Run: headless pygame with SDL's dummy video driver; simulated clock (each Clock.tick advances the game by its frame time, no real sleeping); random seed 0; keys injected as events and as key.get_pressed() state; no mouse input.
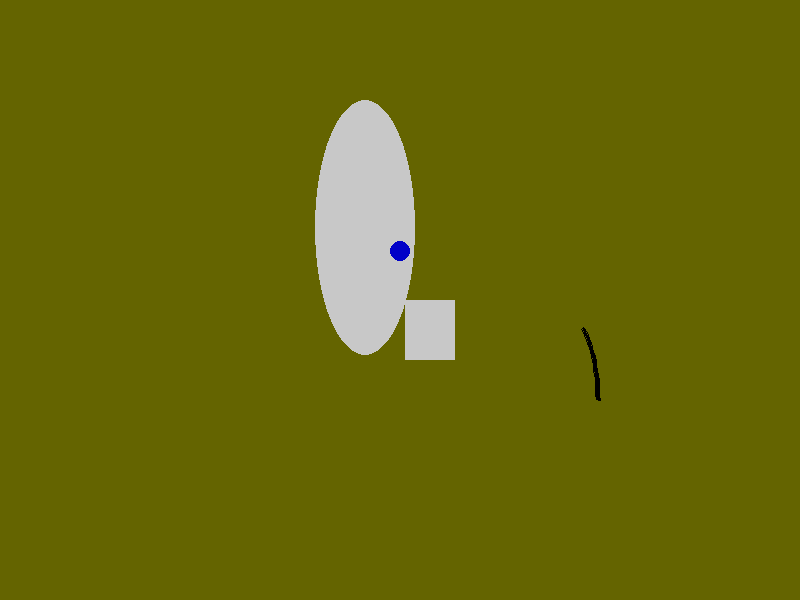
Frame 1 of 4 · flips 1–60 · no input
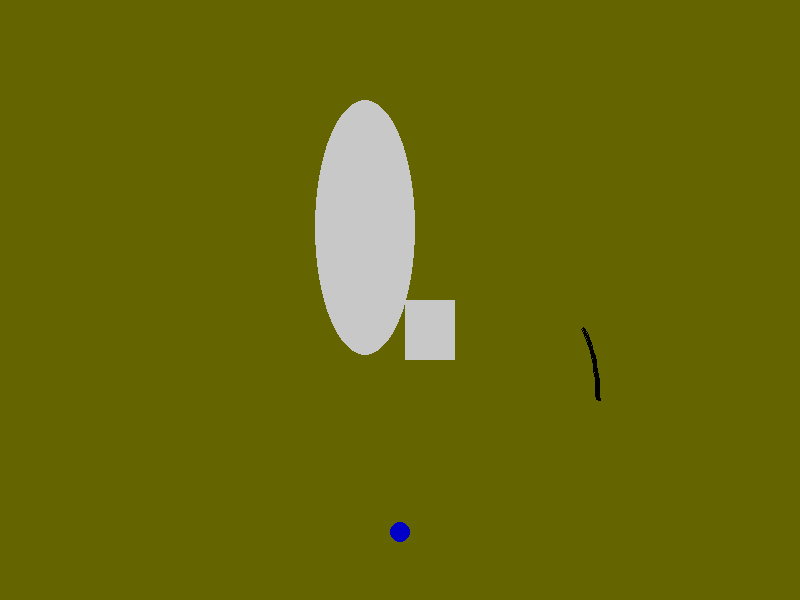
Frame 2 of 4 · flips 61–180 · tapped SPACE, RETURN · held RIGHT (→), D
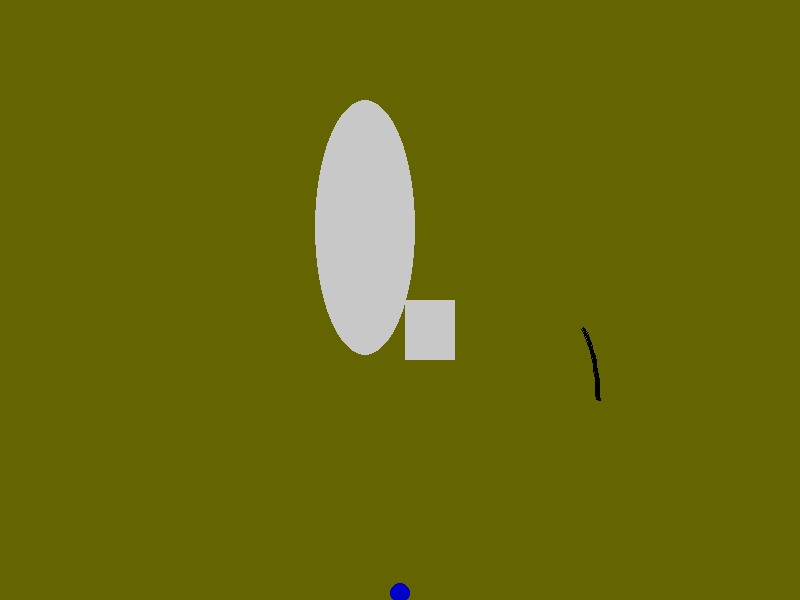
Frame 3 of 4 · flips 181–300 · held DOWN (↓), S
Frame 4 of 4 · flips 301–420 · held LEFT (←), A, UP (↑), W · screen unchanged from frame 3, image omitted

The pygame program that drew these frames:

"""
bounces.py
===
Animate the circle so that it moves from top to bottom.  When it hits the bottom, it should reverse its direction.  This can be done by multiplying the velocity by -1 to flip the sign of the velocity.
1. Copy the boilerplate code from the template exercise - hello_pygame.py.
2. Create the following variables:
	a. create a variable named r and set it equal to the radius of the circle; let's use 10
	b. create a variable to store the circle's x coordinate; call it x and set it equal to half of the window's width
	c. create a variable to store the circle's y coordinate; call it y and set it equal to the radius (which was the variable r that we defined above)
	d. create a variable to store the circle's velocity along the y axis and set it equal to 3
3. In the main loop, check if y is greater than the height of the screen minus the radius.  
4. If it's greater, then multiply the velocity by -1 to flip the velocity.
5. Do the same check for the top of the screen... that is, if the y position is less than 0 plus the radius.
6. (INTERMEDIATE) Try adding acceleration.  That is, on every bounce, change the velocity as well!  When it bounces, dampen the velocity by dividing it by some small value AND changing the sign.  velocity_y = int(velocity_y / -1.3)
"""
import pygame

FRAME_RATE = 30
WINDOW_WIDTH = 800
WINDOW_HEIGHT = 600
WINDOW_TITLE = "My Game"

background_color = (100, 100, 0)
running = True
pygame.init()

screen = pygame.display.set_mode([WINDOW_WIDTH, WINDOW_HEIGHT])
pygame.display.set_caption(WINDOW_TITLE)
clock = pygame.time.Clock()
r = 10
x = WINDOW_WIDTH / 2
y = r
velocity_y = 3

while running == True:

    # stop the main loop when window is closed 
    for event in pygame.event.get():
        if event.type == pygame.QUIT:
            running = False
            
    screen.fill(background_color)

    # draw everything here!  this line draws a circle in the middle of the screen
    pygame.draw.ellipse(screen, (200,200,200), [315,100,100,255])
    pygame.draw.circle(screen, (0, 0, 200), (x, y), r)
    #rect = pygame.rect.Rect((25, 30), (50,60))
    pygame.draw.rect(screen, (200,200,200), [405,300,50,60])
    pygame.draw.arc(screen, (0,0,0), [500,300,100,200], 0, 0.8, 3)
    #pygame.gfxdraw.ellipse(screen, 25, 25, 50, 50, (200,200,200))
    if (y>WINDOW_HEIGHT-r or y<0+r):
        velocity_y = int(velocity_y / -1.3)
    if velocity_y > 0:
        y += velocity_y
        velocity_y += 1
    elif velocity_y < 0:
        y += velocity_y
        velocity_y += 1
    elif velocity_y == 0:
        velocity_y = 1
    #velocity_y -= 1
    
    clock.tick(FRAME_RATE)
    pygame.display.flip()

# exit when we're done with the loop
pygame.quit()
